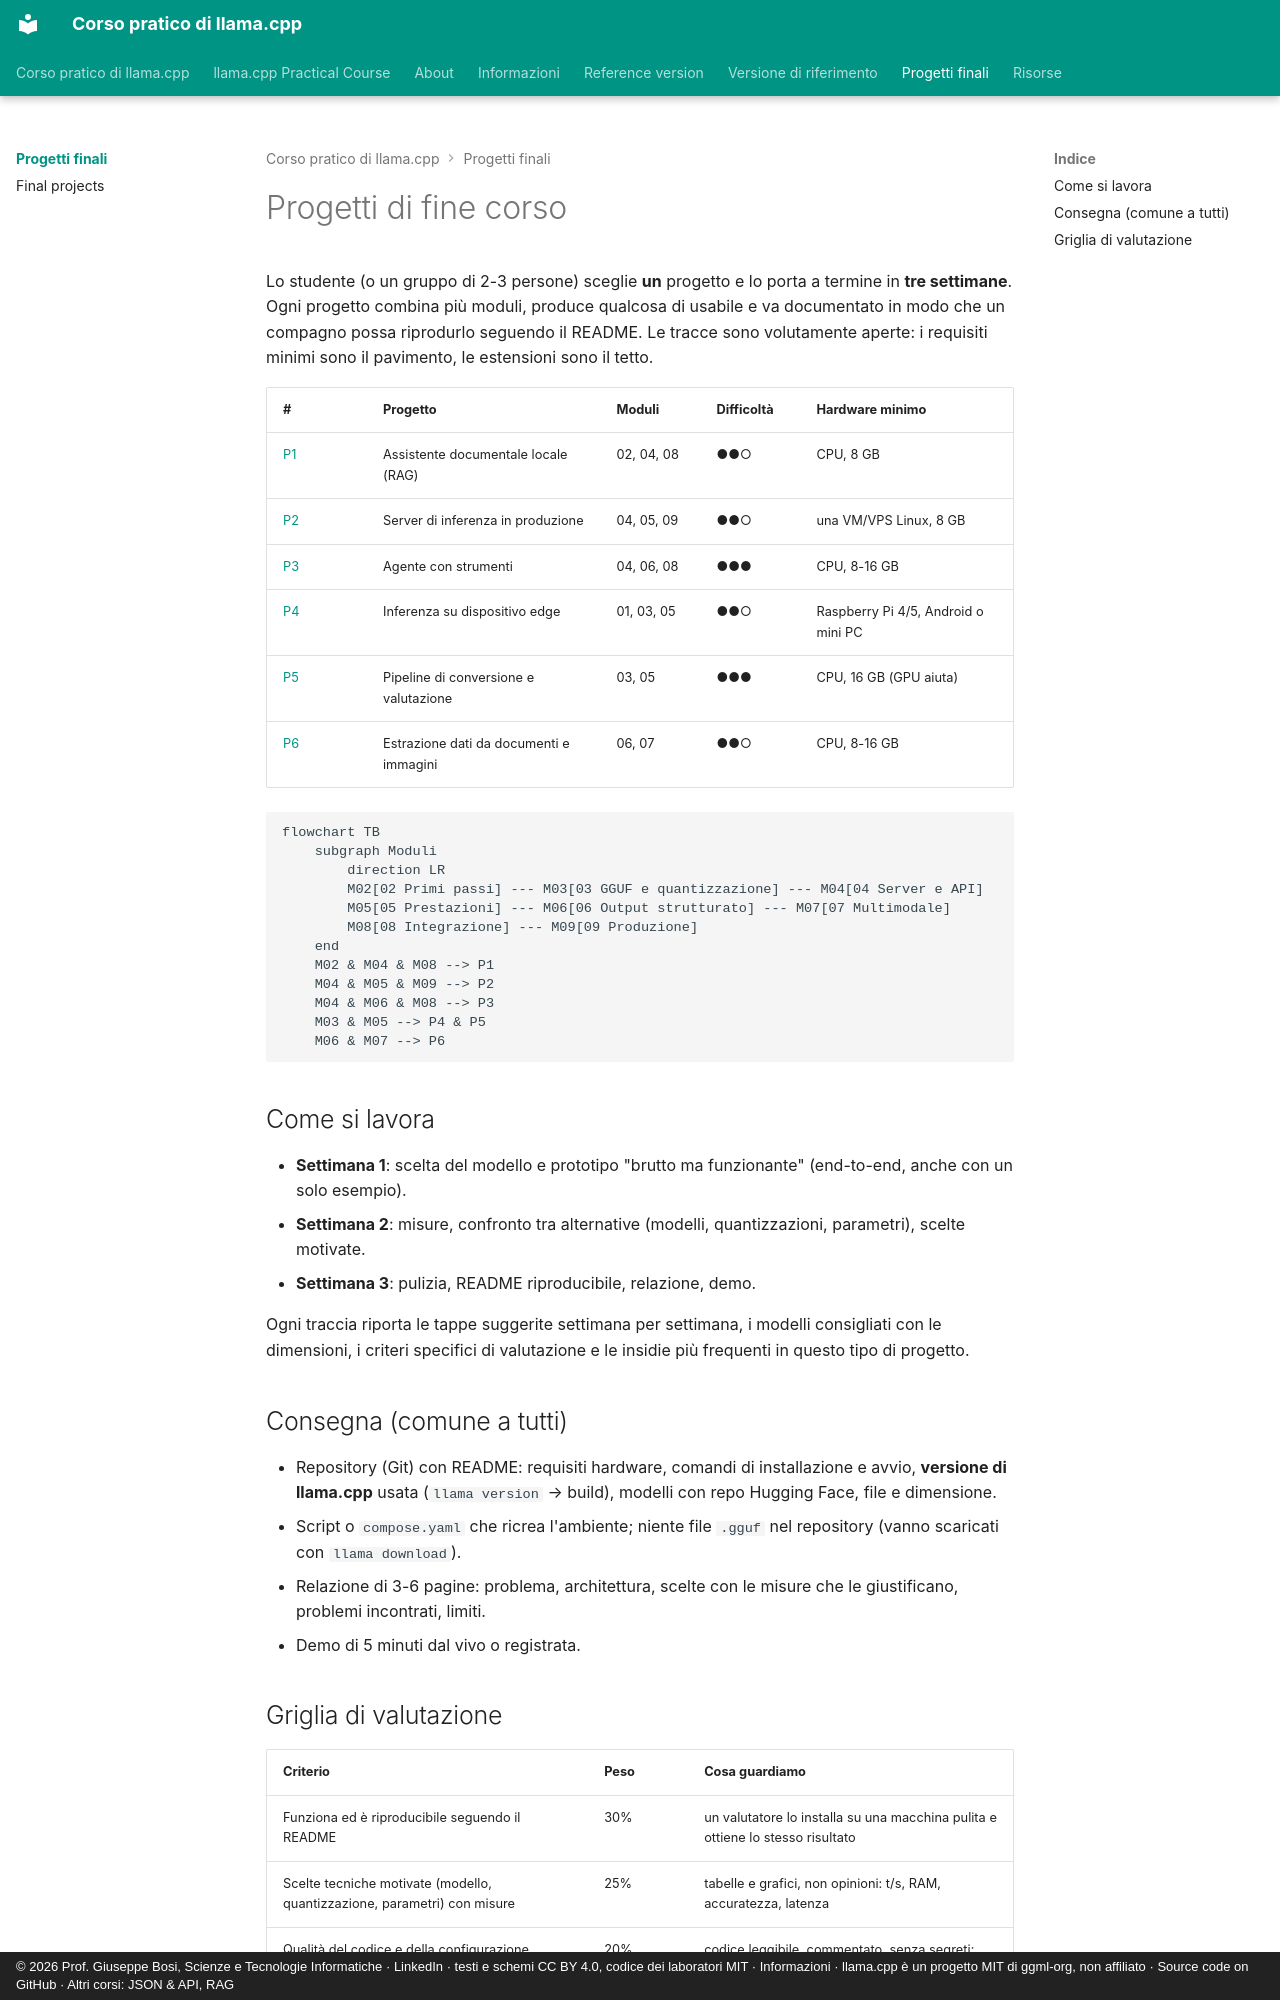

repository: JoeBosi/llama-cpp-course · page: progetti-finali/index.html · generator: mkdocs · copyright: © 2026 Prof. Giuseppe Bosi, Scienze e Tecnologie Informatiche · LinkedIn · testi e schemi CC BY 4.0, codice dei laboratori MIT · Informazioni · llama.cpp è un progetto MIT di ggml-org, non affiliato · Source code on GitHub · Altri corsi: JSON & API, RAG

# Progetti di fine corso

Lo studente (o un gruppo di 2-3 persone) sceglie **un** progetto e lo porta a termine in **tre settimane**.
Ogni progetto combina più moduli, produce qualcosa di usabile e va documentato in modo che un compagno possa
riprodurlo seguendo il README. Le tracce sono volutamente aperte: i requisiti minimi sono il pavimento, le
estensioni sono il tetto.

| # | Progetto | Moduli | Difficoltà | Hardware minimo |
|---|---|---|---|---|
| [P1](P1-assistente-rag-locale/README.md) | Assistente documentale locale (RAG) | 02, 04, 08 | ●●○ | CPU, 8 GB |
| [P2](P2-server-inferenza-produzione/README.md) | Server di inferenza in produzione | 04, 05, 09 | ●●○ | una VM/VPS Linux, 8 GB |
| [P3](P3-agente-tool-calling/README.md) | Agente con strumenti | 04, 06, 08 | ●●● | CPU, 8-16 GB |
| [P4](P4-edge-offline/README.md) | Inferenza su dispositivo edge | 01, 03, 05 | ●●○ | Raspberry Pi 4/5, Android o mini PC |
| [P5](P5-pipeline-quantizzazione/README.md) | Pipeline di conversione e valutazione | 03, 05 | ●●● | CPU, 16 GB (GPU aiuta) |
| [P6](P6-estrazione-documenti-multimodale/README.md) | Estrazione dati da documenti e immagini | 06, 07 | ●●○ | CPU, 8-16 GB |

```mermaid
flowchart TB
    subgraph Moduli
        direction LR
        M02[02 Primi passi] --- M03[03 GGUF e quantizzazione] --- M04[04 Server e API]
        M05[05 Prestazioni] --- M06[06 Output strutturato] --- M07[07 Multimodale]
        M08[08 Integrazione] --- M09[09 Produzione]
    end
    M02 & M04 & M08 --> P1
    M04 & M05 & M09 --> P2
    M04 & M06 & M08 --> P3
    M03 & M05 --> P4 & P5
    M06 & M07 --> P6
```

## Come si lavora

- **Settimana 1**: scelta del modello e prototipo "brutto ma funzionante" (end-to-end, anche con un solo esempio).
- **Settimana 2**: misure, confronto tra alternative (modelli, quantizzazioni, parametri), scelte motivate.
- **Settimana 3**: pulizia, README riproducibile, relazione, demo.

Ogni traccia riporta le tappe suggerite settimana per settimana, i modelli consigliati con le dimensioni,
i criteri specifici di valutazione e le insidie più frequenti in questo tipo di progetto.

## Consegna (comune a tutti)

- Repository (Git) con README: requisiti hardware, comandi di installazione e avvio, **versione di llama.cpp**
  usata (`llama version` → build), modelli con repo Hugging Face, file e dimensione.
- Script o `compose.yaml` che ricrea l'ambiente; niente file `.gguf` nel repository (vanno scaricati con `llama download`).
- Relazione di 3-6 pagine: problema, architettura, scelte con le misure che le giustificano, problemi incontrati, limiti.
- Demo di 5 minuti dal vivo o registrata.
